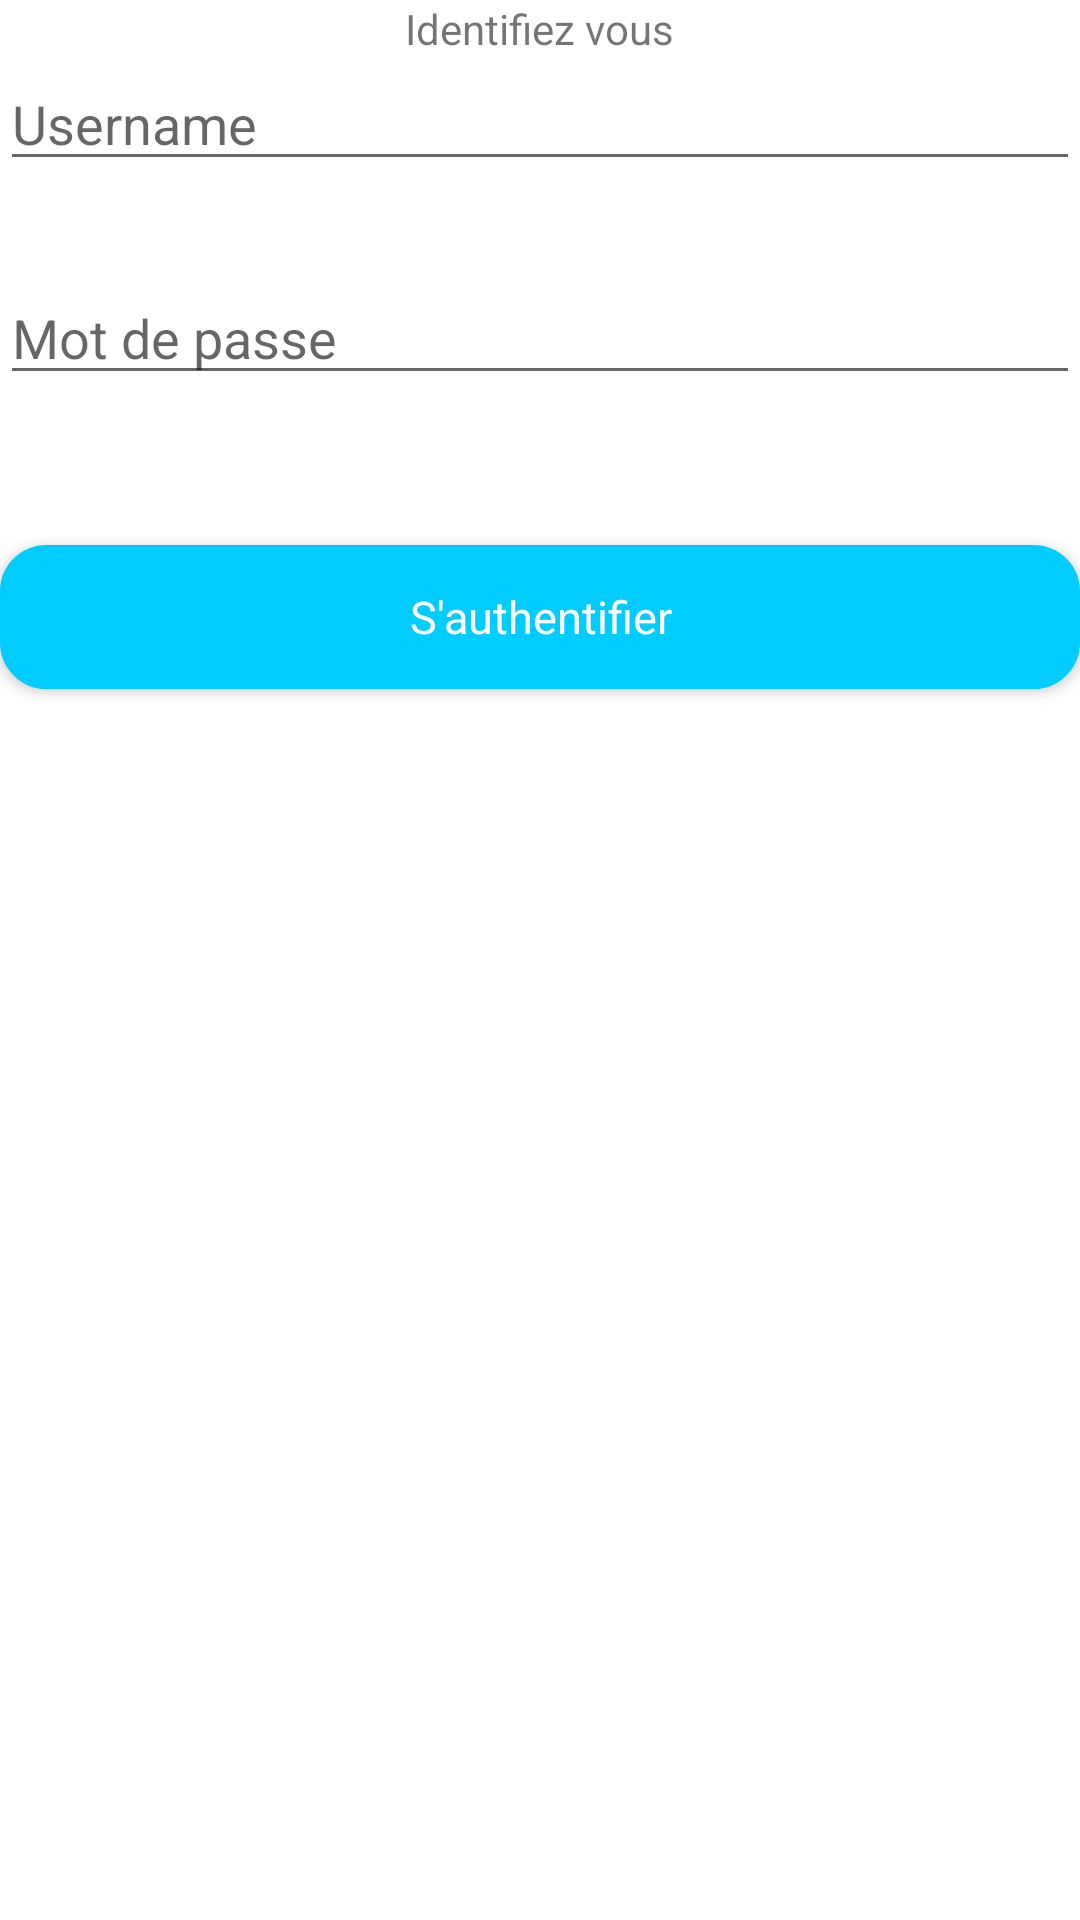

The Android layout XML behind this screen, and the referenced resources:
<!-- AndroidManifest.xml: application theme Theme.ClockingApp -->
<!-- res/layout/activity_login.xml -->
<?xml version="1.0" encoding="utf-8"?>
<LinearLayout
    xmlns:android="http://schemas.android.com/apk/res/android"
    xmlns:tools="http://schemas.android.com/tools"
    android:layout_width="match_parent"
    android:layout_height="match_parent"
    android:orientation="vertical"
    tools:context=".Login">
            <TextView
            android:layout_width="wrap_content"
            android:layout_height="wrap_content"
            android:layout_gravity="center"
            android:text="@string/login" />

        <EditText
            android:id="@+id/login_username"
            android:layout_width="fill_parent"
            android:layout_height="wrap_content"
            android:autofillHints="4488"
            android:hint="@string/login_username_hint"
            android:inputType="textEmailAddress"
            android:maxLines="1" />

        <EditText
            android:id="@+id/login_password"
            android:layout_width="fill_parent"
            android:layout_height="wrap_content"
            android:layout_marginTop="@dimen/two_step"
            android:autofillHints="4488"
            android:hint="@string/login_password_hint"
            android:inputType="textPassword"
            android:maxLines="1" />
    <Button
        android:id="@+id/login_button"
        style="@style/Button"
        android:layout_gravity="center"
        android:layout_marginTop="@dimen/four_step"
        android:text="@string/login_button_text" />
</LinearLayout>
<!-- resources referenced by this layout -->
<resources>
  <dimen name="four_step">50.0dip</dimen>
  <dimen name="two_step">30.0dip</dimen>
  <string name="login">Identifiez vous</string>
  <string name="login_button_text">S\'authentifier</string>
  <string name="login_password_hint">Mot de passe</string>
  <string name="login_username_hint">Username</string>
  <style name="Button" parent="@android:style/Widget.Button">
  
      <item name="android:textSize">@dimen/large_text</item>
  
      <item name="android:textColor">@color/white</item>
  
      <item name="android:background">@drawable/button_bg</item>
  
      <item name="android:layout_width">fill_parent</item>
  
      <item name="android:layout_height">wrap_content</item>
  
      <item name="android:layout_centerHorizontal">true</item>
  
  </style>
  <style name="Theme.ClockingApp" parent="Theme.MaterialComponents.DayNight.DarkActionBar">
          
          <item name="colorPrimary">@color/purple_500</item>
          <item name="colorPrimaryVariant">@color/purple_700</item>
          <item name="colorOnPrimary">@color/white</item>
          
          <item name="colorSecondary">@color/teal_200</item>
          <item name="colorSecondaryVariant">@color/teal_700</item>
          <item name="colorOnSecondary">@color/black</item>
          
          <item name="android:statusBarColor" tools:targetApi="l">?attr/colorPrimaryVariant</item>
          
      </style>
  <dimen name="large_text">15.0sp</dimen>
  <color name="white">#FFFFFFFF</color>
  <!-- drawable button_bg (drawable) -->
  <?xml version="1.0" encoding="utf-8"?>
  <selector
      xmlns:android="http://schemas.android.com/apk/res/android">
      <item android:state_pressed="true">
          <shape>
              <solid android:color="#ffef4444" />
              <stroke android:width="@dimen/bt_stroke" android:color="#ff992f2f" />
              <corners android:radius="@dimen/widget_radius" />
              <padding android:left="@dimen/one_step" android:top="@dimen/one_step" android:right="@dimen/one_step" android:bottom="@dimen/one_step" />
          </shape>
      </item>
      <item>
          <shape>
              <solid android:color="@color/buzzer_default_color" />
              <stroke android:width="@dimen/bt_stroke" android:color="@color/buzzer_default_color" />
              <corners android:radius="@dimen/widget_radius" />
              <padding android:left="@dimen/one_step" android:top="@dimen/one_step" android:right="@dimen/one_step" android:bottom="@dimen/one_step" />
          </shape>
      </item>
  </selector>
  <color name="purple_500">#FF6200EE</color>
  <color name="purple_700">#FF3700B3</color>
  <color name="teal_200">#FF03DAC5</color>
  <color name="teal_700">#FF018786</color>
  <color name="black">#FF000000</color>
  <dimen name="bt_stroke">1.0dip</dimen>
  <dimen name="widget_radius">15.0dip</dimen>
  <dimen name="one_step">10.0dip</dimen>
  <color name="buzzer_default_color">#00ccff</color>
</resources>
